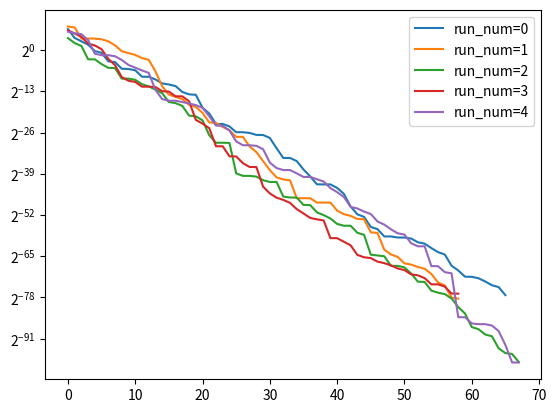

Reproduce this figure in Python.
# -*- coding: utf-8 -*-
"""
Created on Sun Dec  5 18:47:09 2021

@author: bonnyaigergo

Whale optimization algorithm (WOA)

https://www.geeksforgeeks.org/whale-optimization-algorithm-woa/
https://www.geeksforgeeks.org/implementation-of-whale-optimization-algorithm/
https://sci-hub.se/10.1016/j.advengsoft.2016.01.008

phases: search, encircle, hunt

exploration and exploitation phases

A, C coefficients
b constant defining the logarithmic spiral

"""

import numpy as np

def WOA(objective_func, 
       func_bounds, 
       population_size, 
       b=1,
       runs=1, 
       iterations=50,
       patience=10,
       epsilon=1E-10,
       verbose=0):

    dimensions = len(func_bounds)
    min_bound = np.asarray([min(dim) for dim in func_bounds])
    max_bound = np.asarray([max(dim) for dim in func_bounds])
    dimension_range = np.fabs(min_bound - max_bound)
    
    for run_num in range(runs):
        population = min_bound + np.random.rand(population_size, dimensions) * dimension_range
        fitness = np.asarray([objective_func(individual) for individual in population])
        best_idx = np.argmin(fitness)
        best = population[best_idx]
        best_list = [best]
        for ite_num in range(iterations):
            # linearly decreased from 2 to 0
            a = 2 * (1 - ite_num / iterations)
     
            for idx in range(population_size):
                A = 2 * a * np.random.rand() - a
                C = 2 * np.random.rand()
                l = np.random.uniform(-1, 1)
                p = np.random.rand()
                D = np.zeros(shape=dimensions)

                if p < 0.5:
                    if abs(A) < 1:
                        D = np.abs(C * best - population[idx])
                        offspring = best - A * D
                    else:
                        idxs = [i for i in range(population_size) if i != idx]  
                        random_partner = population[np.random.choice(a=idxs, size=1)].ravel()
                        D = np.abs(C * random_partner - population[idx])
                        offspring = random_partner - A * D
                else:
                    D = np.abs(best - population[idx])
                    offspring = D * np.exp(b * l) * np.cos(2 * np.pi * l) + best
     
                offspring = np.clip(a=offspring, a_min=min_bound, a_max=max_bound)            
                offspring_fitness = objective_func(offspring)
                if offspring_fitness < fitness[idx]:
                    population[idx] = offspring
                    fitness[idx] = offspring_fitness
                    if offspring_fitness < fitness[best_idx]:
                        best_idx = idx
                        best = population[best_idx]
                        
            if patience != None and ite_num >= patience:
                if (np.asarray([abs(element-best) for element in best_list[-patience:]]) < [epsilon]*dimensions).all():
                    break
            best_list.append(best)
            yield run_num, ite_num, best, fitness[best_idx]
            
            
            
if __name__ == "__main__":
    
    import matplotlib.pyplot as plt
        
    obj_func = lambda x: sum(x**2)/len(x)
    func_bounds = [(-100,100)]*2
    runs = 5
    result = list(WOA(objective_func=obj_func, 
                     func_bounds=func_bounds, 
                     population_size=20, 
                     b=1,
                     runs=runs, 
                     iterations=300, 
                     patience=50))
    
    for run_num in range(runs):
        run, gen, x, f = zip(*[element for element in result if element[0]==run_num])
        plt.yscale('log', base=2) 
        plt.plot(f, label='run_num={}'.format(run_num))
    plt.legend()